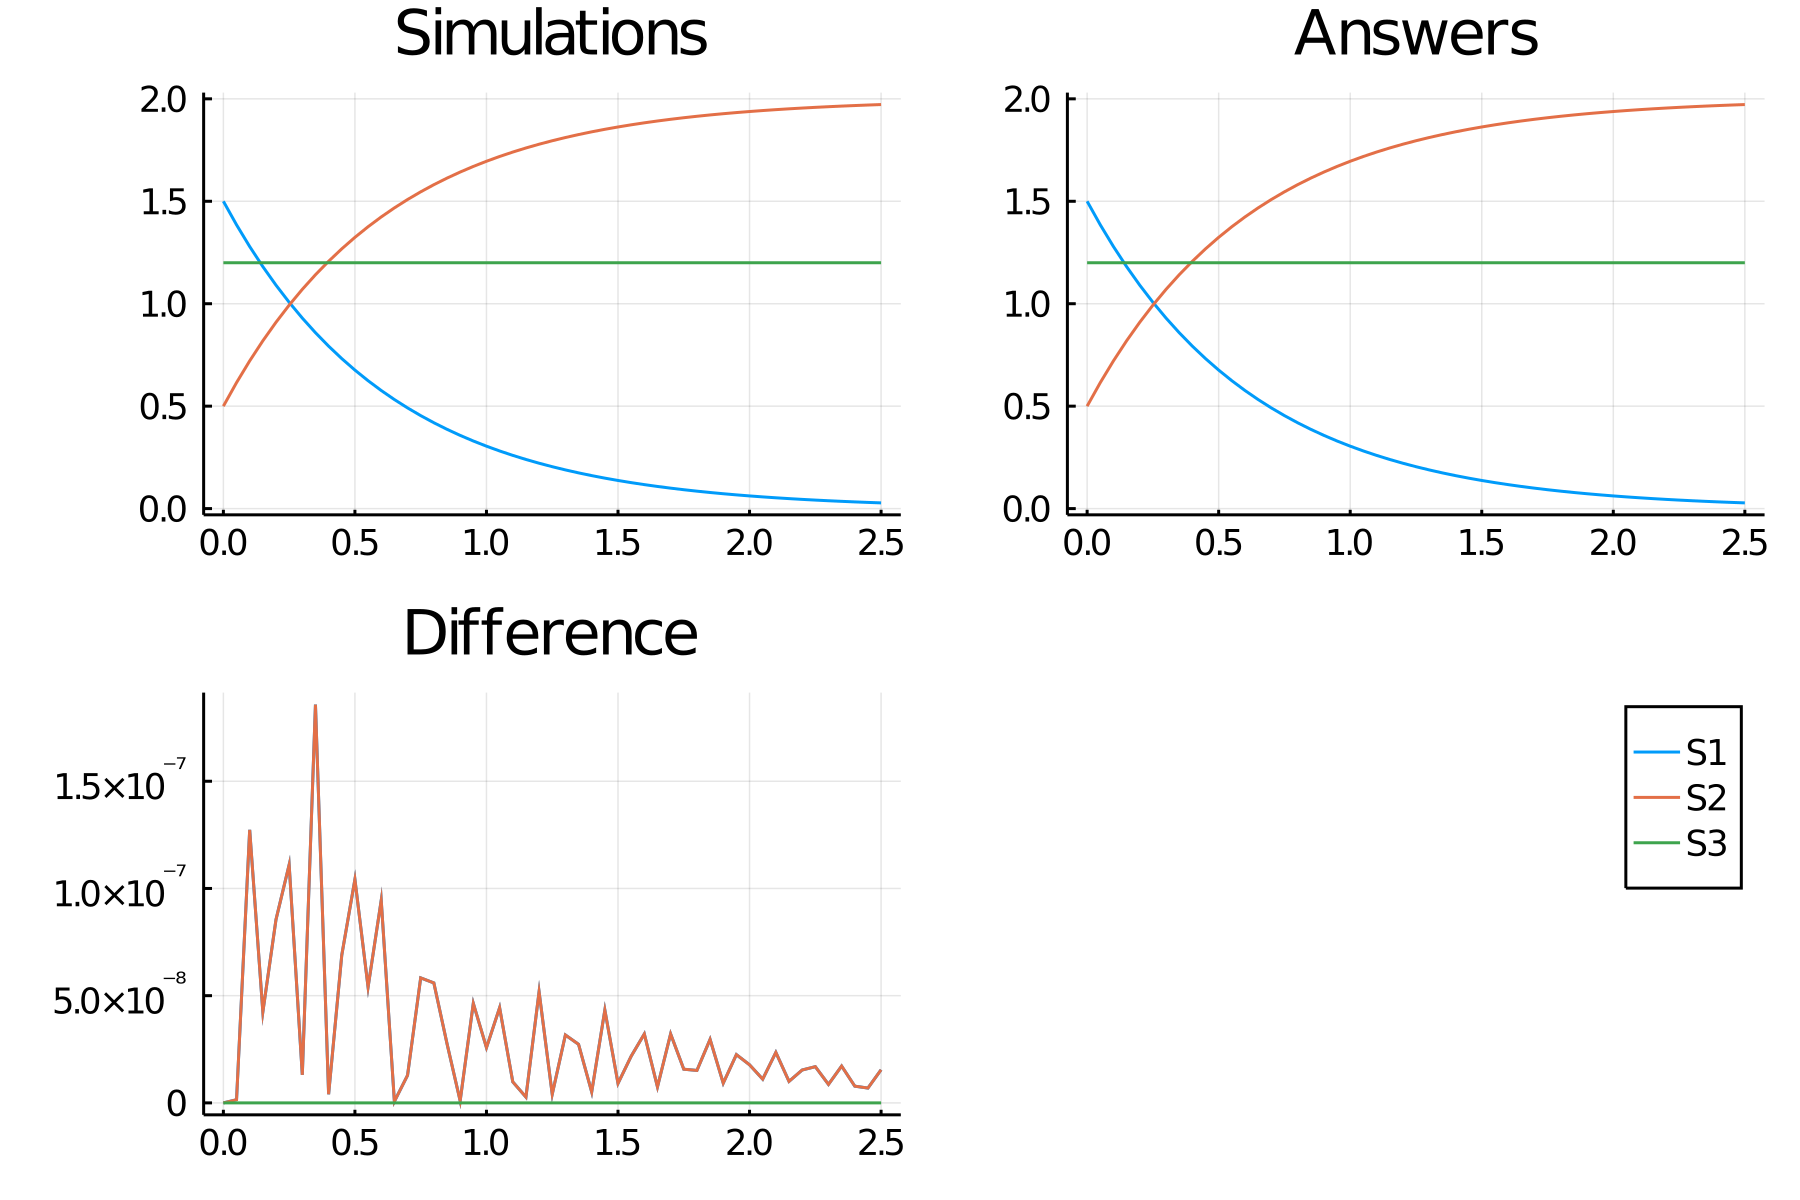

Values plotted in this chart, from the file beside it:
time, S1_, S2_, S3_
0.0, 1.5, 0.5, 1.2
0.05, 1.385, 0.6149, 1.2
0.1, 1.279, 0.721, 1.2
0.15, 1.181, 0.819, 1.2
0.2, 1.091, 0.9095, 1.2
0.25, 1.007, 0.993, 1.2
0.3, 0.9298, 1.07, 1.2
0.35, 0.8586, 1.141, 1.2
0.4, 0.7928, 1.207, 1.2
0.45, 0.7321, 1.268, 1.2
0.5, 0.676, 1.324, 1.2
0.55, 0.6242, 1.376, 1.2
0.6, 0.5764, 1.424, 1.2
0.65, 0.5322, 1.468, 1.2
0.7, 0.4915, 1.509, 1.2
0.75, 0.4538, 1.546, 1.2
0.8, 0.4191, 1.581, 1.2
0.85, 0.3869, 1.613, 1.2
0.9, 0.3573, 1.643, 1.2
0.95, 0.3299, 1.67, 1.2
1.0, 0.3047, 1.695, 1.2
1.05, 0.2813, 1.719, 1.2
1.1, 0.2598, 1.74, 1.2
1.15, 0.2399, 1.76, 1.2
1.2, 0.2215, 1.779, 1.2
1.25, 0.2045, 1.795, 1.2
1.3, 0.1889, 1.811, 1.2
1.35, 0.1744, 1.826, 1.2
1.4, 0.161, 1.839, 1.2
1.45, 0.1487, 1.851, 1.2
1.5, 0.1373, 1.863, 1.2
1.55, 0.1268, 1.873, 1.2
1.6, 0.1171, 1.883, 1.2
1.65, 0.1081, 1.892, 1.2
1.7, 0.09982, 1.9, 1.2
1.75, 0.09217, 1.908, 1.2
1.8, 0.08511, 1.915, 1.2
1.85, 0.07859, 1.921, 1.2
1.9, 0.07257, 1.927, 1.2
1.95, 0.06701, 1.933, 1.2
2.0, 0.06188, 1.938, 1.2
2.05, 0.05714, 1.943, 1.2
2.1, 0.05276, 1.947, 1.2
2.15, 0.04872, 1.951, 1.2
2.2, 0.04499, 1.955, 1.2
2.25, 0.04154, 1.958, 1.2
2.3, 0.03836, 1.962, 1.2
2.35, 0.03542, 1.965, 1.2
2.4, 0.03271, 1.967, 1.2
2.45, 0.0302, 1.97, 1.2
2.5, 0.02789, 1.972, 1.2
